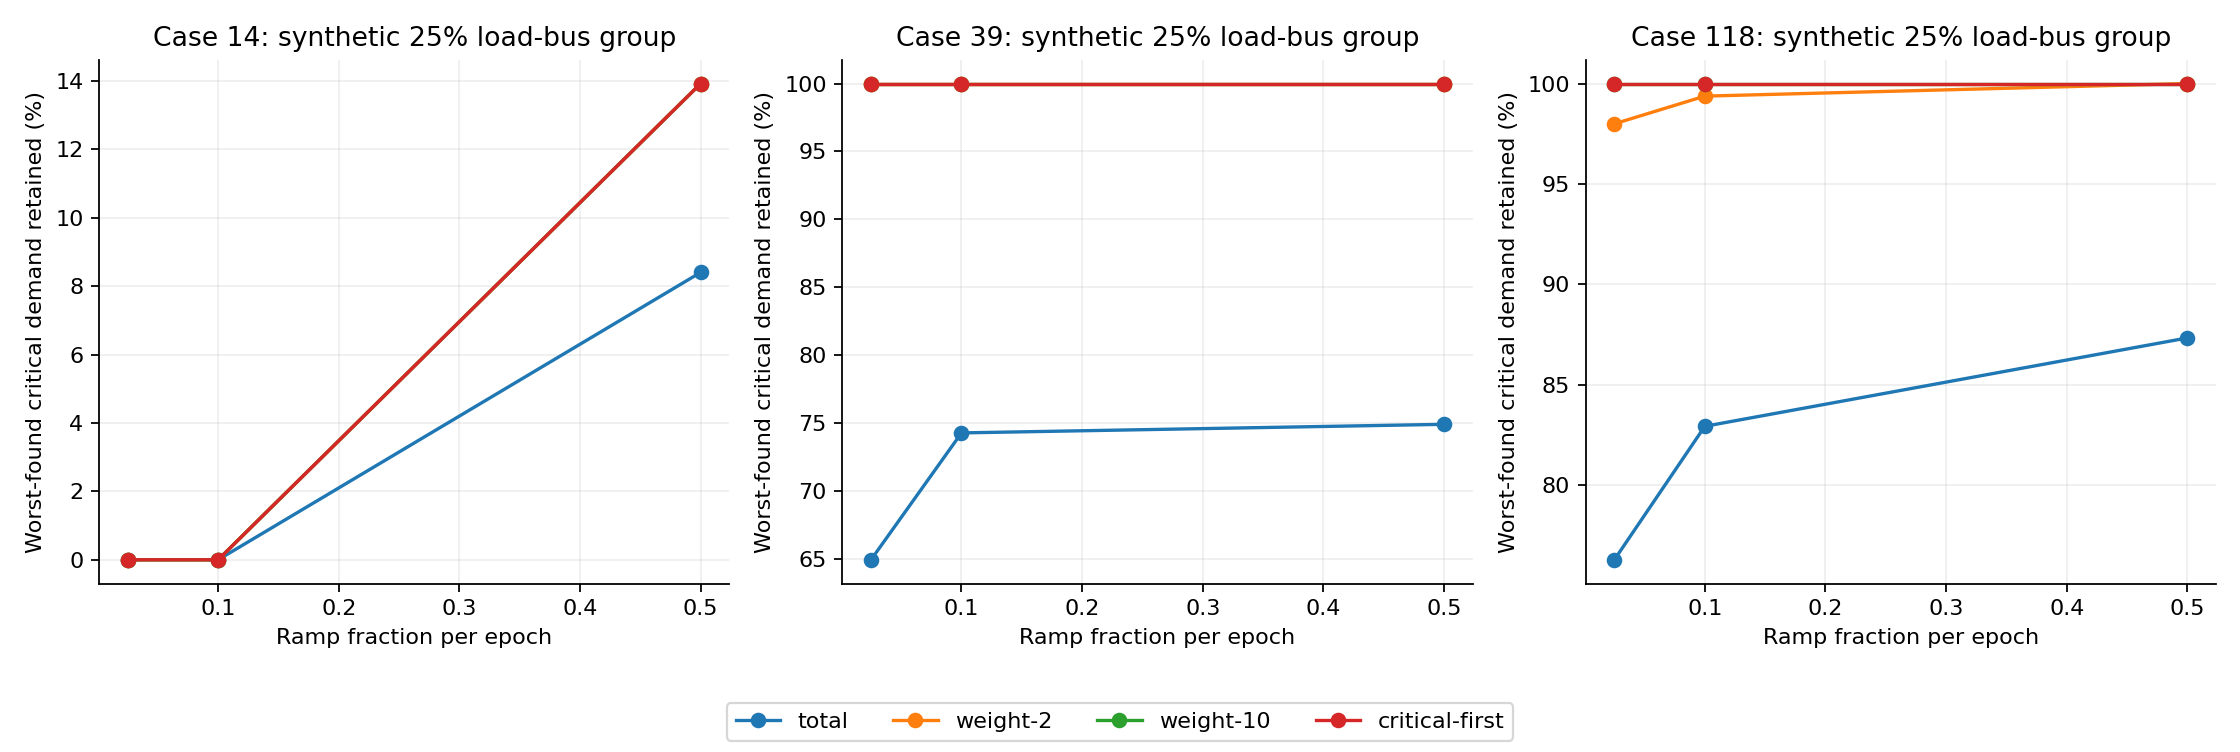

The table this chart was drawn from, first rows:
case, seed, critical_bus_fraction, ramp, policy, sequence, cohort_size, exhaustive, max_residual_pu, service_floor_tolerance_pu, shed_mw, critical_demand_mw, critical_shed_mw, critical_retained_fraction, noncritical_shed_mw
14, 0, 0.1, 0.1, total, [1, 2], 380, True, 1.1102230246251565e-16, 1e-08, 375, 34.59, 34.59, 0.0, 340.4
14, 0, 0.1, 0.1, total, [1, 3], 380, True, 5.551115123125783e-17, 1e-08, 375, 34.59, 34.59, 0.0, 340.4
14, 0, 0.1, 0.1, total, [1, 4], 380, True, 8.326672684688674e-17, 1e-08, 375, 34.59, 34.59, 0.0, 340.4
14, 0, 0.1, 0.1, total, [1, 5], 380, True, 5.551115123125783e-17, 1e-08, 375, 34.59, 34.59, 0.0, 340.4
14, 0, 0.1, 0.1, total, [1, 6], 380, True, 5.551115123125783e-17, 1e-08, 375, 34.59, 34.59, 0.0, 340.4
14, 0, 0.1, 0.1, total, [1, 7], 380, True, 5.551115123125783e-17, 1e-08, 375, 34.59, 34.59, 0.0, 340.4
14, 0, 0.1, 0.1, total, [1, 8], 380, True, 2.7755575615628914e-17, 1e-08, 375, 34.59, 34.59, 0.0, 340.4
14, 0, 0.1, 0.1, total, [1, 9], 380, True, 5.551115123125783e-17, 1e-08, 375, 34.59, 34.59, 0.0, 340.4
14, 0, 0.1, 0.1, total, [1, 10], 380, True, 5.551115123125783e-17, 1e-08, 375, 34.59, 34.59, 0.0, 340.4
14, 0, 0.1, 0.1, total, [1, 11], 380, True, 5.551115123125783e-17, 1e-08, 375, 34.59, 34.59, 0.0, 340.4
14, 0, 0.1, 0.1, total, [1, 12], 380, True, 5.551115123125783e-17, 1e-08, 375, 34.59, 34.59, 0.0, 340.4
14, 0, 0.1, 0.1, total, [1, 13], 380, True, 5.551115123125783e-17, 1e-08, 375, 34.59, 34.59, 0.0, 340.4
14, 0, 0.1, 0.1, total, [1, 14], 380, True, 5.551115123125783e-17, 1e-08, 375, 34.59, 34.59, 0.0, 340.4
14, 0, 0.1, 0.1, total, [1, 15], 380, True, 1.1102230246251565e-16, 1e-08, 375, 34.59, 34.59, 0.0, 340.4
14, 0, 0.1, 0.1, total, [1, 16], 380, True, 5.551115123125783e-17, 1e-08, 375, 34.59, 34.59, 0.0, 340.4
14, 0, 0.1, 0.1, total, [1, 17], 380, True, 5.551115123125783e-17, 1e-08, 375, 34.59, 34.59, 0.0, 340.4
14, 0, 0.1, 0.1, total, [1, 18], 380, True, 5.551115123125783e-17, 1e-08, 375, 34.59, 34.59, 0.0, 340.4
14, 0, 0.1, 0.1, total, [1, 19], 380, True, 5.551115123125783e-17, 1e-08, 375, 34.59, 34.59, 0.0, 340.4
14, 0, 0.1, 0.1, total, [1, 20], 380, True, 5.551115123125783e-17, 1e-08, 375, 34.59, 34.59, 0.0, 340.4
14, 0, 0.1, 0.1, total, [2, 1], 380, True, 3.217912047936977e-16, 1e-08, 377.8, 34.59, 34.59, 0.0, 343.2
14, 0, 0.1, 0.1, total, [2, 3], 380, True, 2.7755575615628914e-16, 1e-08, 377.8, 34.59, 34.59, 0.0, 343.2
14, 0, 0.1, 0.1, total, [2, 4], 380, True, 2.9363025446956227e-15, 1e-08, 377.8, 34.59, 34.59, 0.0, 343.2
14, 0, 0.1, 0.1, total, [2, 5], 380, True, 3.721883372733582e-16, 1e-08, 377.8, 34.59, 34.59, 0.0, 343.2
14, 0, 0.1, 0.1, total, [2, 6], 380, True, 4.440892098500626e-15, 1e-08, 31.67, 34.59, 0.0, 1.0, 31.67
14, 0, 0.1, 0.1, total, [2, 7], 380, True, 1.915134717478395e-15, 1e-08, 15.26, 34.59, 0.0, 1.0, 15.26
14, 0, 0.1, 0.1, total, [2, 8], 380, True, 2.609024107869118e-15, 1e-08, 26.52, 34.59, 0.0, 1.0, 26.52
14, 0, 0.1, 0.1, total, [2, 9], 380, True, 3.219646771412954e-15, 1e-08, 2.774, 34.59, 0.0, 1.0, 2.774
14, 0, 0.1, 0.1, total, [2, 10], 380, True, 1.8318679906315083e-15, 1e-08, 32.49, 34.59, 1.797, 0.948, 30.7
14, 0, 0.1, 0.1, total, [2, 11], 380, True, 2.0539125955565396e-15, 1e-08, 3.211, 34.59, 0.0, 1.0, 3.211
14, 0, 0.1, 0.1, total, [2, 12], 380, True, 5.662137425588298e-15, 1e-08, 2.84, 34.59, 1.485491203656597e-06, 1, 2.84
14, 0, 0.1, 0.1, total, [2, 13], 380, True, 1.7763568394002505e-15, 1e-08, 3.172, 34.59, 0.0, 1.0, 3.172
14, 0, 0.1, 0.1, total, [2, 14], 380, True, 5.329070518200751e-15, 1e-08, 2.774, 34.59, 0.0, 1.0, 2.774
14, 0, 0.1, 0.1, total, [2, 15], 380, True, 2.609024107869118e-15, 1e-08, 26.52, 34.59, 0.0, 1.0, 26.52
14, 0, 0.1, 0.1, total, [2, 16], 380, True, 1.1102230246251565e-15, 1e-08, 2.774, 34.59, 0.0, 1.0, 2.774
14, 0, 0.1, 0.1, total, [2, 17], 380, True, 6.661338147750939e-16, 1e-08, 2.774, 34.59, 0.0, 1.0, 2.774
14, 0, 0.1, 0.1, total, [2, 18], 380, True, 2.7755575615628914e-15, 1e-08, 2.908, 34.59, 0.0, 1.0, 2.908
14, 0, 0.1, 0.1, total, [2, 19], 380, True, 4.440892098500626e-15, 1e-08, 2.787, 34.59, 1.485491558927965e-06, 1, 2.787
14, 0, 0.1, 0.1, total, [2, 20], 380, True, 5.551115123125783e-15, 1e-08, 3.043, 34.59, 1.4829919584014029e-06, 1, 3.043
14, 0, 0.1, 0.1, total, [3, 1], 380, True, 0.0, 1e-08, 452.8, 34.59, 34.59, 0.0, 418.2
14, 0, 0.1, 0.1, total, [3, 2], 380, True, 3.497202527569243e-15, 1e-08, 114.4, 34.59, 16.67, 0.5181, 97.74
14, 0, 0.1, 0.1, total, [3, 4], 380, True, 0.0, 1e-08, 452.8, 34.59, 34.59, 0.0, 418.2
14, 0, 0.1, 0.1, total, [3, 5], 380, True, 0.0, 1e-08, 452.8, 34.59, 34.59, 0.0, 418.2
14, 0, 0.1, 0.1, total, [3, 6], 380, True, 0.0, 1e-08, 452.8, 34.59, 34.59, 0.0, 418.2
14, 0, 0.1, 0.1, total, [3, 7], 380, True, 0.0, 1e-08, 452.8, 34.59, 34.59, 0.0, 418.2
14, 0, 0.1, 0.1, total, [3, 8], 380, True, 1.6431300764452317e-14, 1e-08, 85.7, 34.59, 19.3, 0.4419, 66.4
14, 0, 0.1, 0.1, total, [3, 9], 380, True, 5.9396931817445875e-15, 1e-08, 84.21, 34.59, 17.8, 0.4852, 66.4
14, 0, 0.1, 0.1, total, [3, 10], 380, True, 1.4710455076283324e-15, 1e-08, 83.07, 34.59, 16.67, 0.5181, 66.4
14, 0, 0.1, 0.1, total, [3, 11], 380, True, 5.995204332975845e-15, 1e-08, 83.07, 34.59, 16.67, 0.5181, 66.4
14, 0, 0.1, 0.1, total, [3, 12], 380, True, 1.4432899320127035e-15, 1e-08, 83.07, 34.59, 16.67, 0.5181, 66.4
14, 0, 0.1, 0.1, total, [3, 13], 380, True, 3.1086244689504383e-15, 1e-08, 83.07, 34.59, 16.67, 0.5181, 66.4
14, 0, 0.1, 0.1, total, [3, 14], 380, True, 2.9976021664879227e-15, 1e-08, 83.07, 34.59, 16.67, 0.5181, 66.4
14, 0, 0.1, 0.1, total, [3, 15], 380, True, 1.6431300764452317e-14, 1e-08, 85.7, 34.59, 19.3, 0.4419, 66.4
14, 0, 0.1, 0.1, total, [3, 16], 380, True, 1.3322676295501878e-15, 1e-08, 83.23, 34.59, 16.83, 0.5135, 66.4
14, 0, 0.1, 0.1, total, [3, 17], 380, True, 2.220446049250313e-15, 1e-08, 83.59, 34.59, 16.67, 0.5181, 66.92
14, 0, 0.1, 0.1, total, [3, 18], 380, True, 9.992007221626409e-16, 1e-08, 83.07, 34.59, 16.67, 0.5181, 66.4
14, 0, 0.1, 0.1, total, [3, 19], 380, True, 2.4424906541753444e-15, 1e-08, 83.07, 34.59, 16.67, 0.5181, 66.4
14, 0, 0.1, 0.1, total, [3, 20], 380, True, 2.3314683517128287e-15, 1e-08, 83.07, 34.59, 16.67, 0.5181, 66.4
14, 0, 0.1, 0.1, total, [4, 1], 380, True, 5.943596309565535e-16, 1e-08, 392.5, 34.59, 34.59, 0.0, 357.9
14, 0, 0.1, 0.1, total, [4, 2], 380, True, 2.4702462297909733e-15, 1e-08, 107.5, 34.59, 7.54, 0.782, 99.98
14, 0, 0.1, 0.1, total, [4, 3], 380, True, 1.0824674490095276e-15, 1e-08, 392.5, 34.59, 34.59, 0.0, 357.9
... 24,728 more rows
